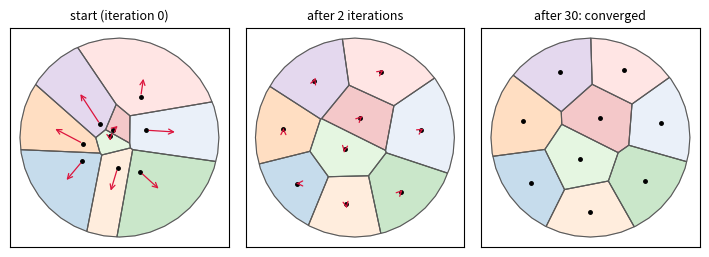
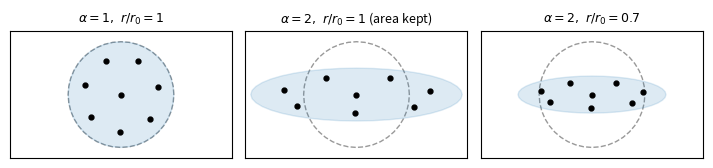
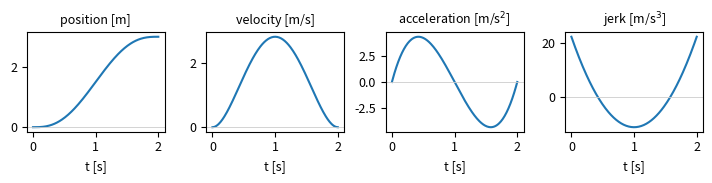
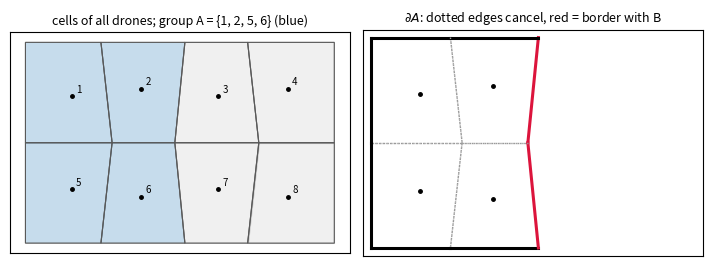
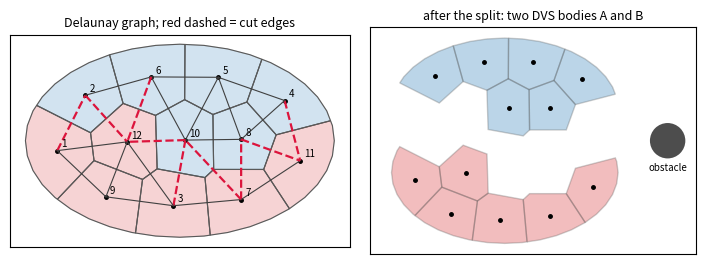
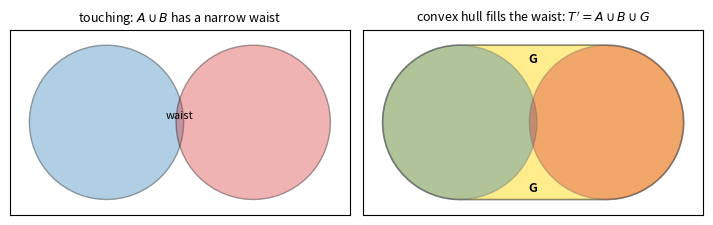
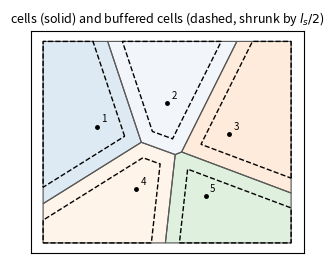

Write the Python code that produced these figures, in order.
"""Figures for dvs_math_guide.tex. Run: python3 figures.py (needs numpy + matplotlib only)."""
import numpy as np
import matplotlib
matplotlib.use("Agg")
import matplotlib.pyplot as plt
from matplotlib.patches import Polygon as MPoly, Circle

plt.rcParams.update({"font.size": 9, "axes.titlesize": 9})
COL = plt.cm.tab20(np.linspace(0, 1, 20))


# ---------------- small geometry helpers (same maths as in the guide) ----------------
def clip(poly, n, c):
    """Keep the part of convex polygon `poly` with n.q <= c (Sutherland-Hodgman, one half-plane)."""
    out = []
    for k in range(len(poly)):
        A, B = poly[k], poly[(k + 1) % len(poly)]
        da, db = n @ A - c, n @ B - c
        if da <= 0:
            out.append(A)
        if (da < 0 < db) or (db < 0 < da):
            t = da / (da - db)
            out.append(A + t * (B - A))
    return out


def voronoi_cells(P, domain, r=0.0):
    """Cells clipped to a convex domain; also returns which neighbour produced each edge (-1 = domain)."""
    cells, owners = [], []
    for i, p in enumerate(P):
        poly = [np.array(v, float) for v in domain]
        lab = [-1] * len(poly)  # label of edge starting at vertex k
        for j, q in enumerate(P):
            if i == j:
                continue
            n = q - p
            L = np.linalg.norm(n)
            n = n / L
            c = n @ (p + q) / 2 - r
            new, newlab = [], []
            for k in range(len(poly)):
                A, B = poly[k], poly[(k + 1) % len(poly)]
                da, db = n @ A - c, n @ B - c
                if da <= 0:
                    new.append(A); newlab.append(lab[k])
                if (da < 0 < db) or (db < 0 < da):
                    t = da / (da - db)
                    new.append(A + t * (B - A))
                    newlab.append(j if da < 0 else lab[k])
            poly, lab = new, newlab
            if len(poly) < 3:
                break
        cells.append(np.array(poly)); owners.append(lab)
    return cells, owners


def centroid(poly):
    x, y = poly[:, 0], poly[:, 1]
    xs, ys = np.roll(x, -1), np.roll(y, -1)
    w = x * ys - xs * y
    A = w.sum() / 2
    return np.array([((x + xs) * w).sum(), ((y + ys) * w).sum()]) / (6 * A)


def lloyd(P, domain, iters):
    hist = [P.copy()]
    for _ in range(iters):
        cells, _ = voronoi_cells(P, domain)
        P = np.array([centroid(c) for c in cells])
        hist.append(P.copy())
    return P, hist


def hull(pts):
    pts = sorted(map(tuple, pts))
    def half(seq):
        h = []
        for p in seq:
            while len(h) >= 2 and np.cross(np.subtract(h[-1], h[-2]), np.subtract(p, h[-2])) <= 0:
                h.pop()
            h.append(p)
        return h
    lo, up = half(pts), half(pts[::-1])
    return np.array(lo[:-1] + up[:-1])


def circle_poly(c, R, n=48):
    t = np.linspace(0, 2 * np.pi, n, endpoint=False)
    return np.c_[c[0] + R * np.cos(t), c[1] + R * np.sin(t)]


def draw_cells(ax, cells, P, colors=None, alpha=0.25, labels=True):
    for i, c in enumerate(cells):
        col = COL[i % 20] if colors is None else colors[i]
        ax.add_patch(MPoly(c, closed=True, fc=col, ec="0.35", lw=0.8, alpha=alpha))
        ax.add_patch(MPoly(c, closed=True, fill=False, ec="0.35", lw=0.8))
    ax.plot(P[:, 0], P[:, 1], "k.", ms=5)
    if labels:
        for i, p in enumerate(P):
            ax.annotate(str(i + 1), p, xytext=(3, 3), textcoords="offset points", fontsize=7)


def finish(ax, lim=None):
    ax.set_aspect("equal"); ax.set_xticks([]); ax.set_yticks([])
    if lim:
        ax.set_xlim(lim[0]); ax.set_ylim(lim[1])


# ---------------- Fig 1: Lloyd iterations ----------------
rng = np.random.default_rng(3)
dom = circle_poly((0, 0), 1.0, 40)
P0 = rng.uniform(-0.45, 0.45, (9, 2))
_, hist = lloyd(P0, dom, 30)
fig, axs = plt.subplots(1, 3, figsize=(7.2, 2.5))
for ax, k, tt in zip(axs, [0, 2, 30], ["start (iteration 0)", "after 2 iterations", "after 30: converged"]):
    cells, _ = voronoi_cells(hist[k], dom)
    draw_cells(ax, cells, hist[k], labels=False)
    if k < 30:
        nxt = np.array([centroid(c) for c in cells])
        for p, q in zip(hist[k], nxt):
            ax.annotate("", q, p, arrowprops=dict(arrowstyle="->", color="crimson", lw=0.9))
    ax.set_title(tt); finish(ax)
fig.tight_layout(); fig.savefig("fig_lloyd.pdf"); plt.close(fig)

# ---------------- Fig 2: squish and scale ----------------
P, _ = lloyd(rng.uniform(-0.5, 0.5, (8, 2)), dom, 40)
fig, axs = plt.subplots(1, 3, figsize=(7.2, 2.5))
for ax, (al, s, tt) in zip(axs, [(1, 1, r"$\alpha=1,\ r/r_0=1$"), (2, 1, r"$\alpha=2,\ r/r_0=1$ (area kept)"), (2, 0.7, r"$\alpha=2,\ r/r_0=0.7$")]):
    D = np.diag([al * s, s / al])
    ax.add_patch(MPoly(dom, fill=False, ls="--", ec="0.6"))
    ax.add_patch(MPoly(dom @ D.T, fc="tab:blue", alpha=0.15, ec="tab:blue"))
    Q = P @ D.T
    ax.plot(Q[:, 0], Q[:, 1], "ko", ms=3.5)
    ax.set_title(tt); finish(ax, ((-2.1, 2.1), (-1.2, 1.2)))
fig.tight_layout(); fig.savefig("fig_affine.pdf"); plt.close(fig)

# ---------------- Fig 3: minimum-jerk segment ----------------
T = 2.0
p0, v0, a0, pf, vf, af = 0.0, 0.0, 0.0, 3.0, 0.0, 0.0
M = np.array([[T**3, T**4, T**5], [3*T**2, 4*T**3, 5*T**4], [6*T, 12*T**2, 20*T**3]])
rhs = np.array([pf - (p0 + v0*T + a0*T**2/2), vf - (v0 + a0*T), af - a0])
c3, c4, c5 = np.linalg.solve(M, rhs)
t = np.linspace(0, T, 200)
pos = p0 + v0*t + a0/2*t**2 + c3*t**3 + c4*t**4 + c5*t**5
vel = v0 + a0*t + 3*c3*t**2 + 4*c4*t**3 + 5*c5*t**4
acc = a0 + 6*c3*t + 12*c4*t**2 + 20*c5*t**3
jer = 6*c3 + 24*c4*t + 60*c5*t**2
fig, axs = plt.subplots(1, 4, figsize=(7.2, 1.9))
for ax, y, tt in zip(axs, [pos, vel, acc, jer], ["position [m]", "velocity [m/s]", "acceleration [m/s$^2$]", "jerk [m/s$^3$]"]):
    ax.plot(t, y, "tab:blue"); ax.axhline(0, color="0.8", lw=0.6); ax.set_title(tt); ax.set_xlabel("t [s]")
fig.tight_layout(); fig.savefig("fig_minjerk.pdf"); plt.close(fig)

# ---------------- Fig 4: cell complex and boundary cancellation ----------------
box = [(-2, -1.3), (2, -1.3), (2, 1.3), (-2, 1.3)]
P = np.array([[-1.4, 0.6], [-0.5, 0.7], [0.5, 0.6], [1.4, 0.7], [-1.4, -0.6], [-0.5, -0.7], [0.5, -0.6], [1.4, -0.7]])
cells, owners = voronoi_cells(P, box)
group = {0, 1, 4, 5}
fig, axs = plt.subplots(1, 2, figsize=(7.2, 2.6))
ax = axs[0]
draw_cells(ax, cells, P, colors=[COL[0] if i in group else COL[15] for i in range(len(P))])
ax.set_title("cells of all drones; group A = {1, 2, 5, 6} (blue)"); finish(ax)
ax = axs[1]
for i in range(len(P)):
    c, lab = cells[i], owners[i]
    for k in range(len(c)):
        A, B = c[k], c[(k + 1) % len(c)]
        j = lab[k]
        if i not in group:
            continue
        if j in group:
            ax.plot(*zip(A, B), color="0.6", ls=":", lw=1)       # shared inside A: cancels
        elif j == -1:
            ax.plot(*zip(A, B), color="k", lw=2.2)                # domain border
        else:
            ax.plot(*zip(A, B), color="crimson", lw=2.2)          # border with another group
ax.plot(P[list(group), 0], P[list(group), 1], "k.", ms=5)
ax.set_title(r"$\partial A$: dotted edges cancel, red = border with B")
finish(ax, ((-2.1, 2.1), (-1.4, 1.4)))
fig.tight_layout(); fig.savefig("fig_complex.pdf"); plt.close(fig)

# ---------------- Fig 5: Delaunay graph and a split cut ----------------
P, _ = lloyd(rng.uniform(-0.6, 0.6, (12, 2)) * [1.6, 1], circle_poly((0, 0), 1.0, 40) * [1.6, 1], 40)
dom2 = circle_poly((0, 0), 1.0, 40) * [1.6, 1]
cells, owners = voronoi_cells(P, dom2)
A = {i for i in range(len(P)) if P[i, 1] > 0}
fig, axs = plt.subplots(1, 2, figsize=(7.2, 2.6))
ax = axs[0]
draw_cells(ax, cells, P, colors=[COL[0] if i in A else COL[6] for i in range(len(P))], alpha=0.2)
for i in range(len(P)):
    for j in set(owners[i]):
        if j > i:
            cut = (i in A) != (j in A)
            ax.plot(*zip(P[i], P[j]), color="crimson" if cut else "0.25", lw=1.6 if cut else 0.8, ls="--" if cut else "-")
ax.set_title("Delaunay graph; red dashed = cut edges"); finish(ax)
ax = axs[1]
for side, grp, col in [(+1, A, COL[0]), (-1, set(range(len(P))) - A, COL[6])]:
    off = np.array([0, 0.45 * side])
    for i in grp:
        ax.add_patch(MPoly(cells[i] + off, fc=col, alpha=0.3, ec="0.35"))
    pts = P[list(grp)] + off
    ax.plot(pts[:, 0], pts[:, 1], "k.", ms=5)
ax.add_patch(Circle((2.3, 0), 0.25, fc="0.3"))
ax.annotate("obstacle", (2.3, -0.42), ha="center", fontsize=7)
ax.set_title("after the split: two DVS bodies A and B"); finish(ax, ((-1.9, 2.7), (-1.6, 1.6)))
fig.tight_layout(); fig.savefig("fig_split.pdf"); plt.close(fig)

# ---------------- Fig 6: merge with the hull ----------------
cA, cB, R = np.array([-0.95, 0.0]), np.array([0.95, 0.0]), 1.0
blobA, blobB = circle_poly(cA, R, 60), circle_poly(cB, R, 60)
H = hull(np.vstack([blobA, blobB]))
fig, axs = plt.subplots(1, 2, figsize=(7.2, 2.4))
ax = axs[0]
ax.add_patch(MPoly(blobA, fc=COL[0], alpha=0.35, ec="k")); ax.add_patch(MPoly(blobB, fc=COL[6], alpha=0.35, ec="k"))
ax.annotate("waist", (0, 0.05), ha="center", fontsize=8)
ax.set_title(r"touching: $A\cup B$ has a narrow waist"); finish(ax, ((-2.2, 2.2), (-1.2, 1.2)))
ax = axs[1]
ax.add_patch(MPoly(H, fc="gold", alpha=0.45, ec="k", lw=1.2))
ax.add_patch(MPoly(blobA, fc=COL[0], alpha=0.35, ec="0.4")); ax.add_patch(MPoly(blobB, fc=COL[6], alpha=0.35, ec="0.4"))
ax.annotate("G", (0, 0.78), ha="center", fontsize=9, weight="bold"); ax.annotate("G", (0, -0.9), ha="center", fontsize=9, weight="bold")
ax.set_title(r"convex hull fills the waist: $T'=A\cup B\cup G$"); finish(ax, ((-2.2, 2.2), (-1.2, 1.2)))
fig.tight_layout(); fig.savefig("fig_merge.pdf"); plt.close(fig)

# ---------------- Fig 7: buffered Voronoi cells ----------------
P = np.array([[-0.9, 0.2], [0.0, 0.5], [0.8, 0.1], [-0.4, -0.6], [0.5, -0.7]])
box = [(-1.6, -1.3), (1.6, -1.3), (1.6, 1.3), (-1.6, 1.3)]
cells, _ = voronoi_cells(P, box)
bufs, _ = voronoi_cells(P, box, r=0.18)
fig, ax = plt.subplots(figsize=(3.4, 2.7))
draw_cells(ax, cells, P, alpha=0.15)
for b in bufs:
    ax.add_patch(MPoly(b, fill=False, ec="k", ls="--", lw=1))
ax.set_title(r"cells (solid) and buffered cells (dashed, shrunk by $l_s/2$)"); finish(ax)
fig.tight_layout(); fig.savefig("fig_buffered.pdf"); plt.close(fig)
print("figures written")
